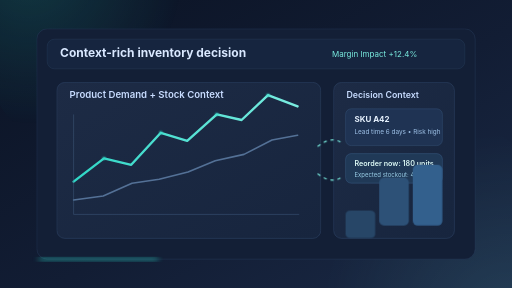
t = 0.00 s
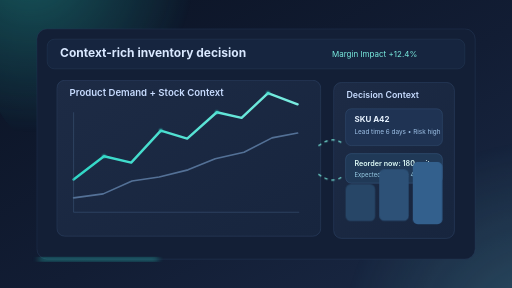
t = 1.80 s
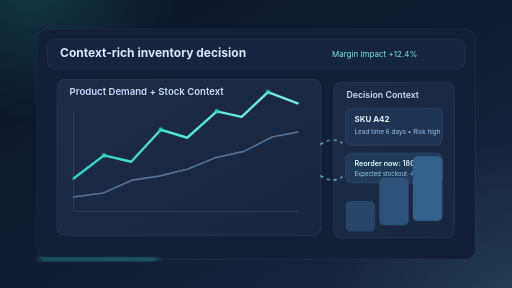
t = 2.55 s
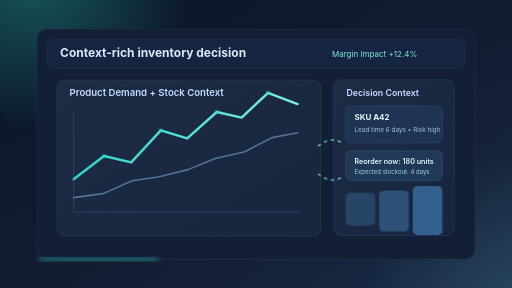
t = 4.05 s
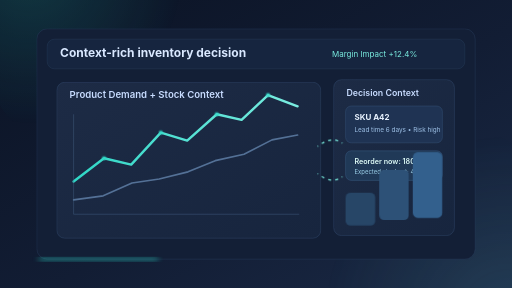
t = 5.55 s
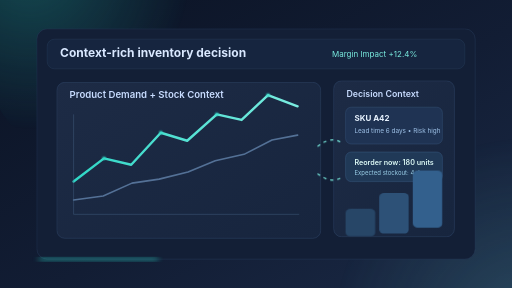
t = 6.30 s

The animated SVG that drew these frames (rendered in a browser with its animation timeline set to each time). Animation: 5 CSS @keyframes rules; one cycle of 7.80 s, repeats indefinitely.

<svg xmlns="http://www.w3.org/2000/svg" width="1280" height="720" viewBox="0 0 1280 720" role="img" aria-labelledby="title desc">
  <title id="title">Coodra real context view</title>
  <desc id="desc">Animated dashboard composition showing context-rich inventory decision data, trend lines, risk tags, and margin impact.</desc>
  <defs>
    <linearGradient id="bg" x1="0" y1="0" x2="1" y2="1">
      <stop offset="0%" stop-color="#0b1324"/>
      <stop offset="55%" stop-color="#121d34"/>
      <stop offset="100%" stop-color="#1a2945"/>
    </linearGradient>
    <radialGradient id="glowA" cx="0.2" cy="0.15" r="0.7">
      <stop offset="0%" stop-color="#2fd7c6" stop-opacity="0.42"/>
      <stop offset="100%" stop-color="#2fd7c6" stop-opacity="0"/>
    </radialGradient>
    <radialGradient id="glowB" cx="0.8" cy="0.85" r="0.8">
      <stop offset="0%" stop-color="#7aece0" stop-opacity="0.24"/>
      <stop offset="100%" stop-color="#7aece0" stop-opacity="0"/>
    </radialGradient>
    <linearGradient id="card" x1="0" y1="0" x2="1" y2="1">
      <stop offset="0%" stop-color="#1d2b45"/>
      <stop offset="100%" stop-color="#17253e"/>
    </linearGradient>
    <linearGradient id="tealStroke" x1="0" y1="0" x2="1" y2="0">
      <stop offset="0%" stop-color="#2fd7c6"/>
      <stop offset="100%" stop-color="#7aece0"/>
    </linearGradient>
    <filter id="soft" x="-20%" y="-20%" width="140%" height="140%">
      <feGaussianBlur stdDeviation="8"/>
    </filter>
    <style>
      .float {
        animation: float 6s ease-in-out infinite;
      }
      .float-delay {
        animation: float 6s ease-in-out infinite 1.8s;
      }
      .pulse {
        animation: pulse 2.8s ease-in-out infinite;
      }
      .trace {
        stroke-dasharray: 8 10;
        animation: dash 2.3s linear infinite;
      }
      .bar {
        transform-origin: center bottom;
        animation: bars 3.2s ease-in-out infinite;
      }
      .bar2 {
        animation-delay: .35s;
      }
      .bar3 {
        animation-delay: .7s;
      }
      .spark {
        animation: blink 2s ease-in-out infinite;
      }
      .spark2 {
        animation-delay: .7s;
      }
      .spark3 {
        animation-delay: 1.2s;
      }
      @keyframes float {
        0%,100% { transform: translateY(0px); }
        50% { transform: translateY(-8px); }
      }
      @keyframes pulse {
        0%,100% { opacity: .45; transform: scale(1); }
        50% { opacity: .9; transform: scale(1.08); }
      }
      @keyframes dash {
        to { stroke-dashoffset: -72; }
      }
      @keyframes bars {
        0%,100% { transform: scaleY(.8); }
        50% { transform: scaleY(1.08); }
      }
      @keyframes blink {
        0%,100% { opacity: .35; }
        50% { opacity: 1; }
      }
    </style>
  </defs>

  <rect width="1280" height="720" fill="url(#bg)"/>
  <circle cx="240" cy="120" r="280" fill="url(#glowA)" class="pulse"/>
  <circle cx="1090" cy="590" r="300" fill="url(#glowB)" class="pulse"/>

  <rect x="92" y="72" width="1096" height="576" rx="26" fill="#131f36" stroke="#314867" stroke-opacity=".9"/>
  <rect x="118" y="98" width="1044" height="74" rx="18" fill="#16253f" stroke="#3a5477" stroke-opacity=".6"/>
  <text x="150" y="142" fill="#d9e8ff" font-size="30" font-family="Inter, Segoe UI, sans-serif" font-weight="700">Context-rich inventory decision</text>
  <text x="830" y="142" fill="#7aece0" font-size="20" font-family="Inter, Segoe UI, sans-serif">Margin Impact +12.4%</text>

  <g class="float">
    <rect x="142" y="206" width="660" height="390" rx="20" fill="url(#card)" stroke="#3f5d84" stroke-opacity=".8"/>
    <text x="174" y="246" fill="#c8dcff" font-size="24" font-family="Inter, Segoe UI, sans-serif" font-weight="600">Product Demand + Stock Context</text>

    <polyline points="184,454 260,396 328,412 402,332 468,352 542,286 604,300 670,238 744,266"
      fill="none" stroke="url(#tealStroke)" stroke-width="6" stroke-linecap="round" stroke-linejoin="round"/>
    <polyline points="184,500 258,490 330,458 398,448 470,430 538,402 610,386 680,350 744,338"
      fill="none" stroke="#6d90bb" stroke-opacity=".7" stroke-width="4" stroke-linecap="round" stroke-linejoin="round"/>

    <line x1="184" y1="536" x2="748" y2="536" stroke="#49678f"/>
    <line x1="184" y1="536" x2="184" y2="286" stroke="#49678f"/>

    <g fill="#2fd7c6" class="spark">
      <circle cx="260" cy="396" r="6"/>
      <circle cx="402" cy="332" r="6" class="spark2"/>
      <circle cx="542" cy="286" r="6" class="spark3"/>
      <circle cx="670" cy="238" r="6" class="spark2"/>
    </g>
  </g>

  <g class="float-delay">
    <rect x="834" y="206" width="302" height="390" rx="20" fill="url(#card)" stroke="#3f5d84" stroke-opacity=".8"/>
    <text x="866" y="246" fill="#c8dcff" font-size="22" font-family="Inter, Segoe UI, sans-serif" font-weight="600">Decision Context</text>

    <rect x="864" y="272" width="242" height="92" rx="14" fill="#1f3353" stroke="#4a6f9b" stroke-opacity=".65"/>
    <text x="886" y="306" fill="#e8f3ff" font-size="20" font-family="Inter, Segoe UI, sans-serif" font-weight="700">SKU A42</text>
    <text x="886" y="336" fill="#9fc2e8" font-size="16" font-family="Inter, Segoe UI, sans-serif">Lead time 6 days • Risk high</text>

    <rect x="864" y="384" width="242" height="74" rx="14" fill="#203957" stroke="#4f7ead" stroke-opacity=".65"/>
    <text x="886" y="416" fill="#dcf9f5" font-size="18" font-family="Inter, Segoe UI, sans-serif" font-weight="600">Reorder now: 180 units</text>
    <text x="886" y="442" fill="#9acfe8" font-size="15" font-family="Inter, Segoe UI, sans-serif">Expected stockout: 4 days</text>

    <rect x="864" y="478" width="74" height="86" rx="12" fill="#274667" class="bar"/>
    <rect x="948" y="444" width="74" height="120" rx="12" fill="#2d5177" class="bar bar2"/>
    <rect x="1032" y="412" width="74" height="152" rx="12" fill="#33608d" class="bar bar3"/>
  </g>

  <path d="M794 366 C 820 346, 838 346, 856 358" fill="none" stroke="#78e9dc" stroke-width="3" class="trace"/>
  <path d="M794 434 C 820 454, 838 454, 856 442" fill="none" stroke="#78e9dc" stroke-width="3" class="trace"/>

  <rect x="96" y="644" width="300" height="8" rx="4" fill="#2fd7c6" opacity=".7" filter="url(#soft)"/>
</svg>
